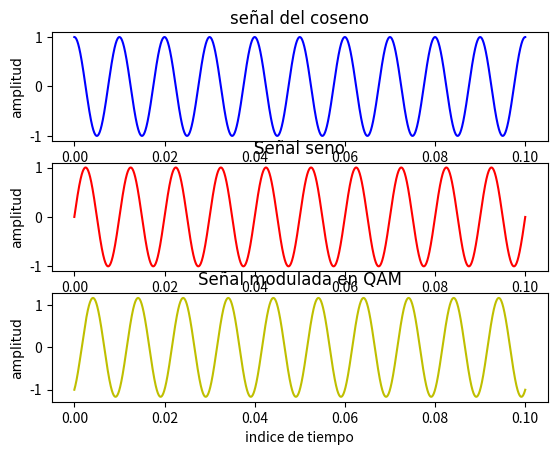

Write the Python code that produced this figure.
import matplotlib.pyplot as plt# libreria encargada de graficar en la pantalla de python
import numpy as np
from math  import*

def modulacion_QAM():


    t = np.arange(0, 0.1, 10 ** (-5.7))
    #---funcion coseno---
    fc = 100
    Ac = 1
    v_cos = Ac * np.cos(2 * pi * fc * t) # variable almacena la funcion del seno
    #---- funcion del seno
    As = 1;
    v_sen = As * np.sin(2 * pi * fc * t)

    ##Modulacion de la onda en QAM-----##
    mod = -1 * v_cos + 0.6 * v_sen  ## variable almacena la suma de las dos señales declaradas anteriormente seno y coseno

    #-- primera grafica
    plt.subplot(3, 1, 1) # 3 filas 1 colum y la grafica en la primera posicion
    plt.plot(t, v_cos,'b')
    plt.ylabel("amplitud", family='Times New Roman')  # titulo  de la grafica onda moduladora en el eje y
    plt.xlabel("indice de tiempo")  #
    plt.title('señal del coseno',family='Times New Roman', fontsize=12)
    ## segunda grafica----
    plt.subplot(3, 1, 2)# 3 filas 1 col  y la grafica en la segunda posicion
    plt.plot(t, v_sen,'r')
    plt.ylabel("amplitud", family='Times New Roman')  # titulo  de la grafica onda moduladora en el eje y
    plt.xlabel("indice de tiempo")  #
    plt.title('Señal seno',family='Times New Roman', fontsize=12)

    # trecera grafica----
    plt.subplot(3, 1, 3) # 3 graficas 1 figura posicion 3
    plt.plot(t, mod,'y')
    plt.ylabel("amplitud", family='Times New Roman')  # titulo  de la grafica onda moduladora en el eje y
    plt.xlabel("indice de tiempo")  #
    plt.title('Señal modulada en QAM',family='Times New Roman', fontsize=12)
    plt.show()

if __name__ == '__main__':
     modulacion_QAM()